3-way image classification set "HAR_dataset" from GitHub (shivamkansara18/Ambient-Assisted-Living-using-LLMs); label vocabulary: jogging, standing, walking.

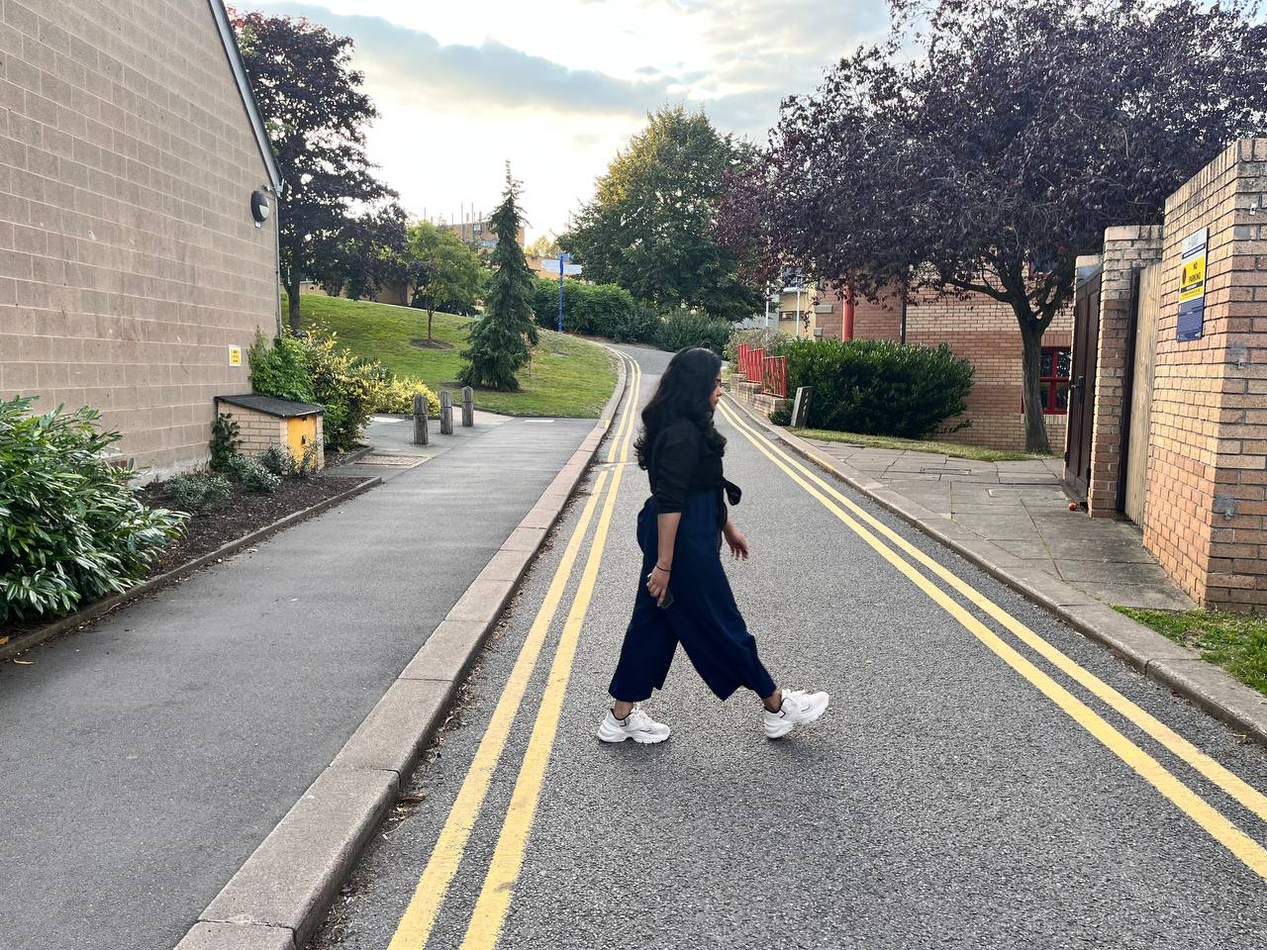
Label: walking

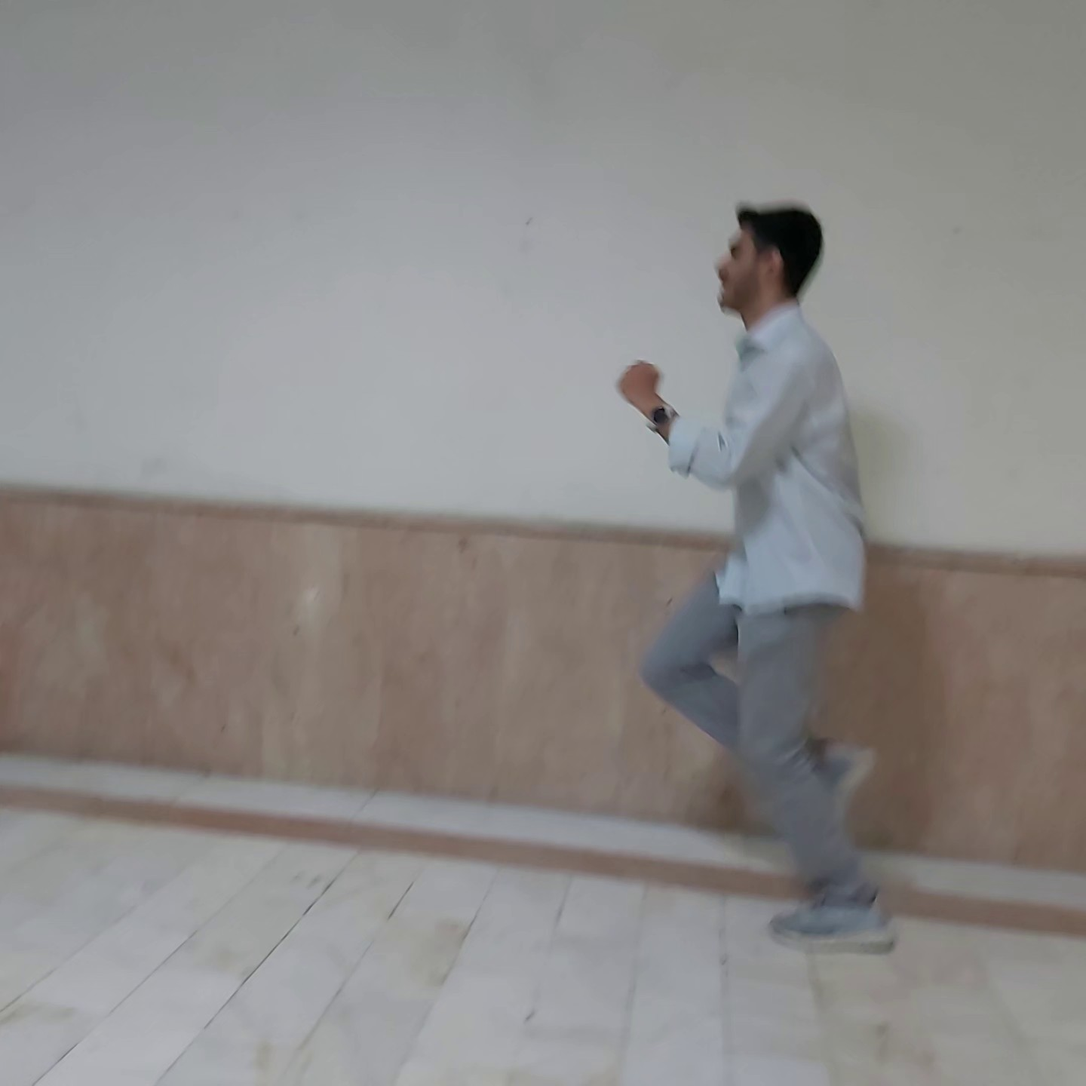
Label: jogging

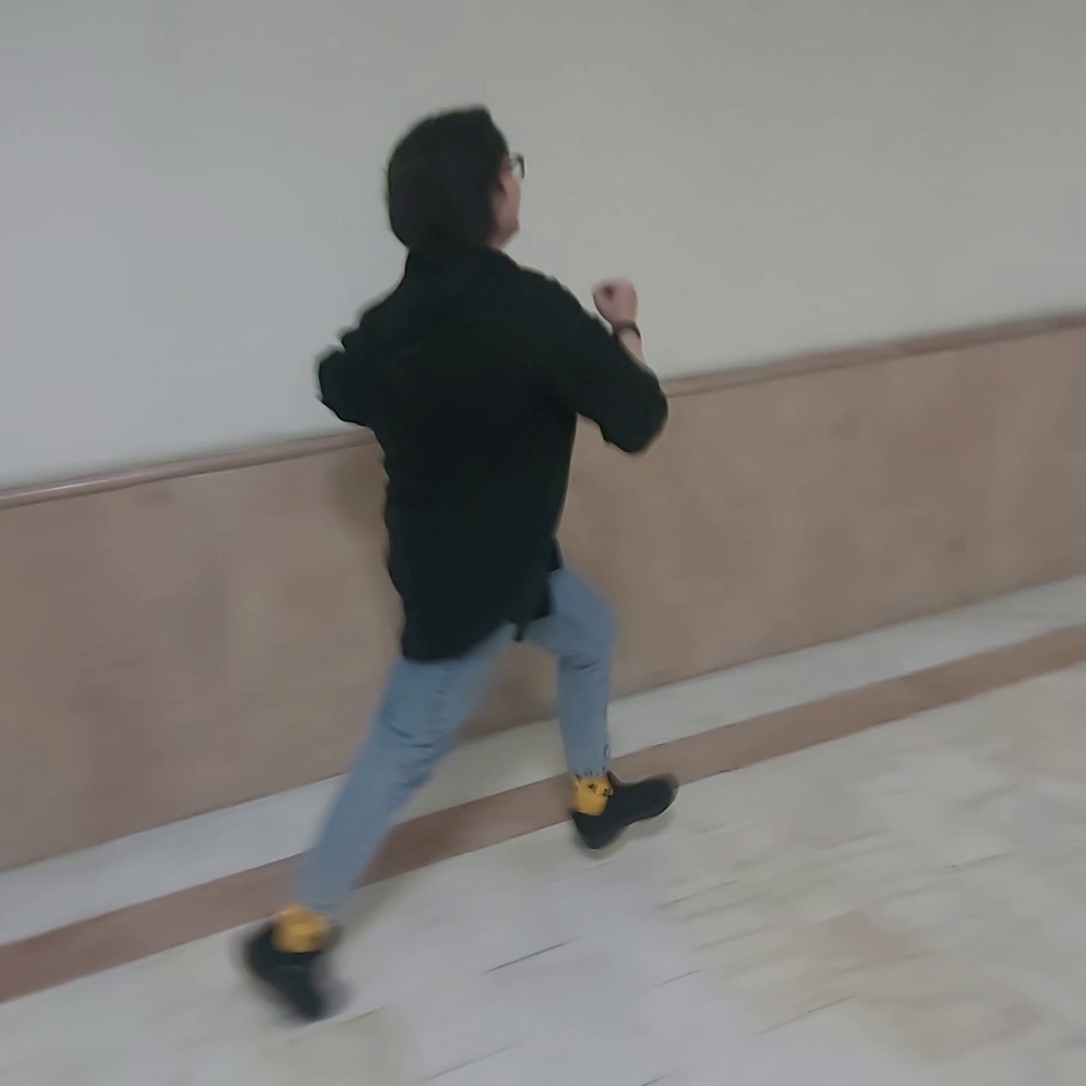
Label: jogging

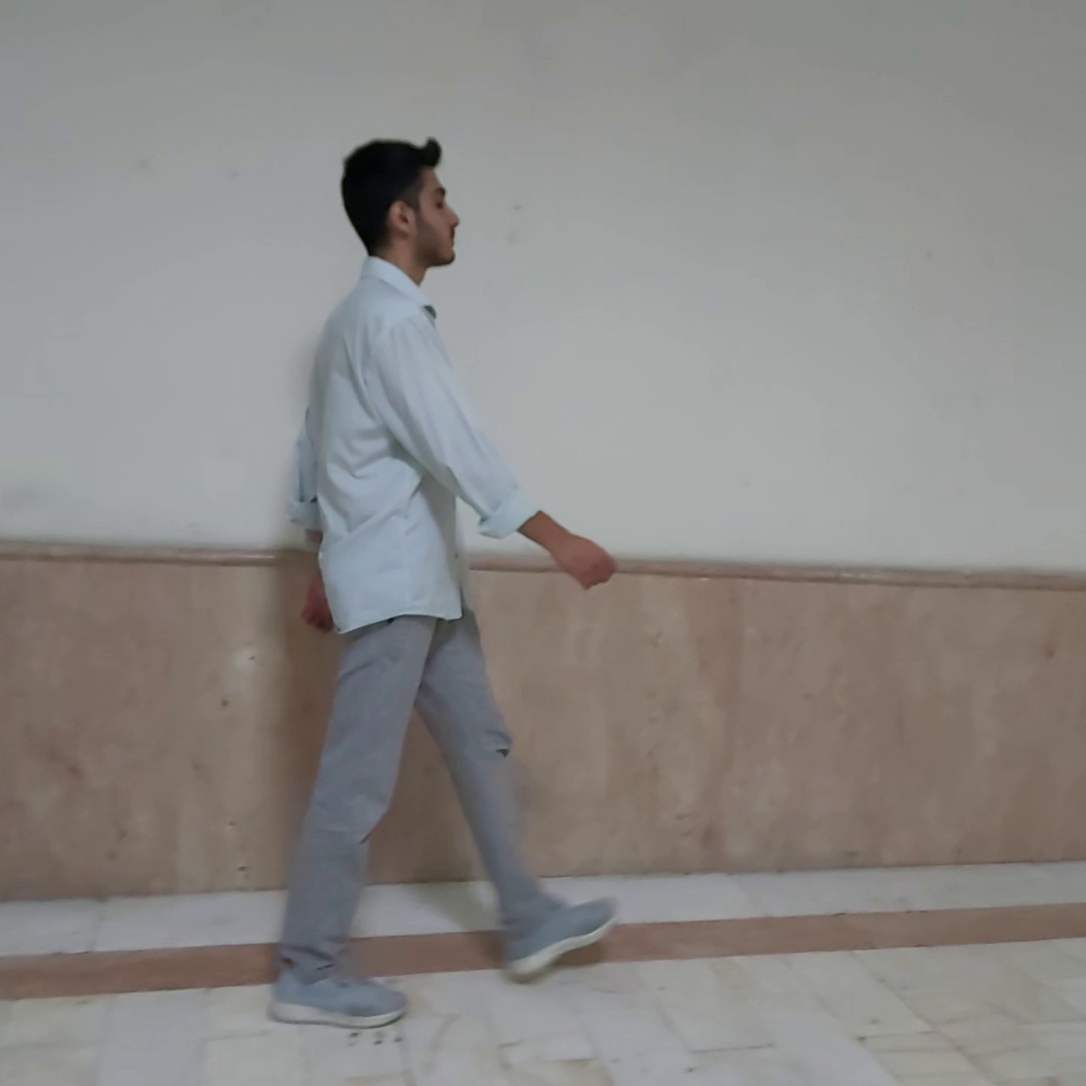
Label: walking

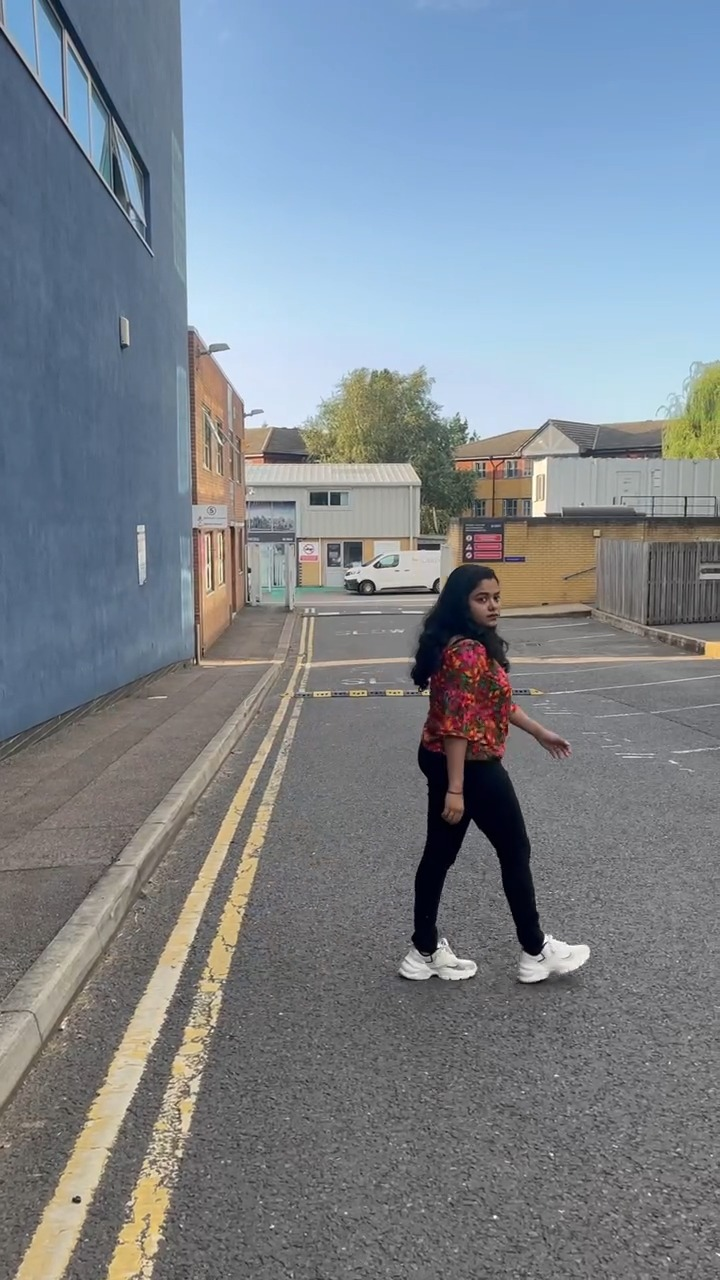
Label: walking

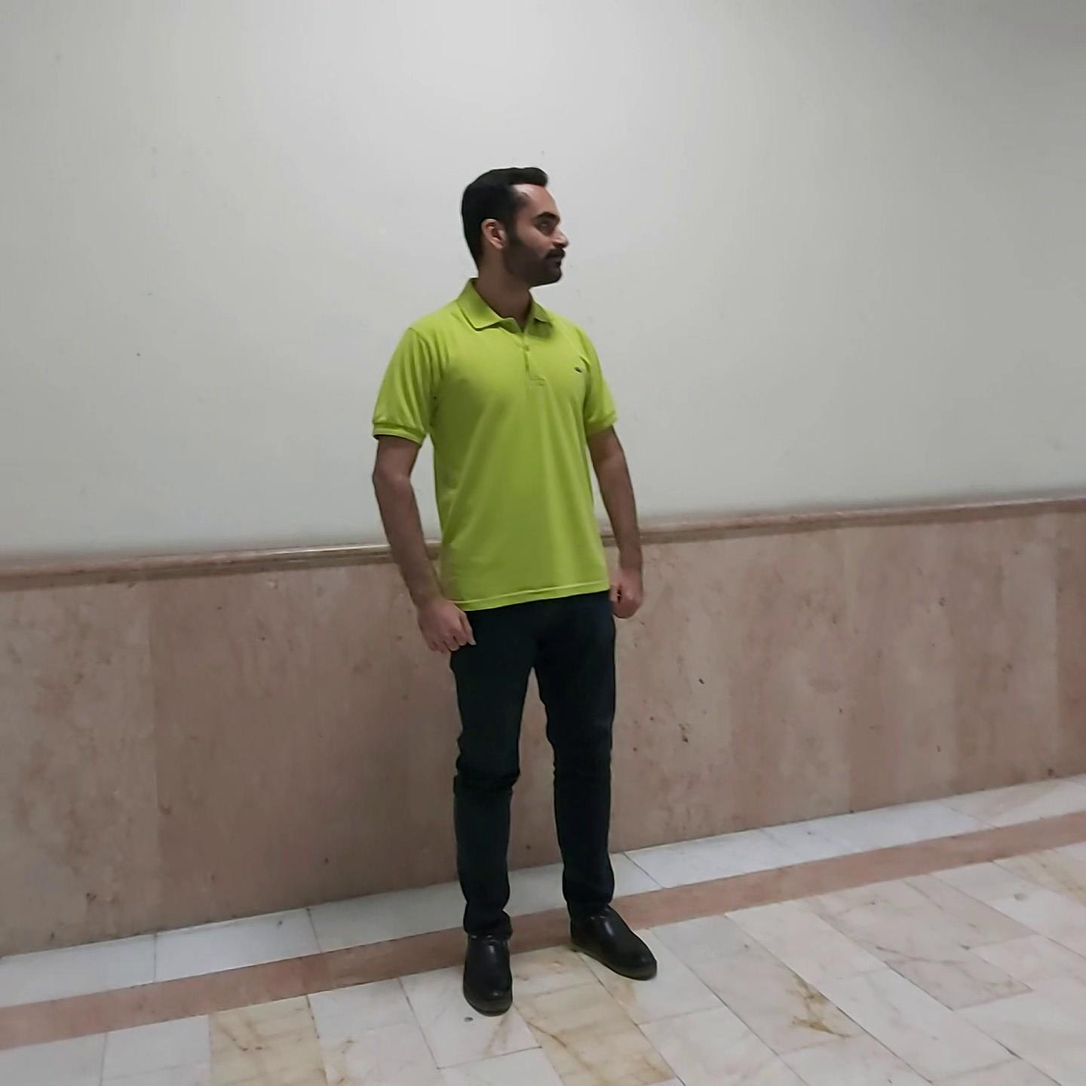
Label: standing
